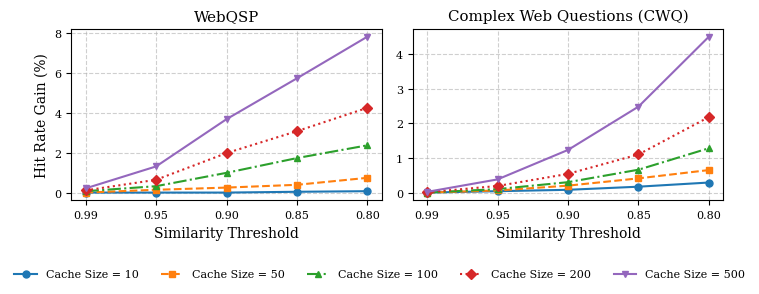

Here is the Python script that generated this plot:
import matplotlib.pyplot as plt

# Data extracted from sentiment_cache_comparison.txt
# X-axis: Similarity Thresholds (plotting as categorical strings for exact spacing)
thresholds = ['0.99', '0.95', '0.90', '0.85', '0.80']

# The different series will be Cache Size
cache_sizes = [10, 50, 100, 200, 500]

# "Gain" is the 'Diff' column (Hit Rate improvement % over exact match)
# Format: Dictionary mapping Cache Size -> list of gains corresponding to the thresholds above
webqsp_gain = {
    10:  [0.00, 0.00, 0.00, 0.04, 0.07],
    50:  [0.00, 0.14, 0.25, 0.39, 0.74],
    100: [0.07, 0.32, 0.99, 1.73, 2.37],
    200: [0.11, 0.64, 1.98, 3.08, 4.25],
    500: [0.21, 1.31, 3.68, 5.73, 7.82],
}

cwq_gain = {
    10:  [0.00, 0.04, 0.08, 0.17, 0.29],
    50:  [0.00, 0.06, 0.20, 0.41, 0.65],
    100: [0.00, 0.10, 0.30, 0.66, 1.28],
    200: [0.01, 0.19, 0.54, 1.10, 2.18],
    500: [0.02, 0.38, 1.23, 2.48, 4.50],
}

# IEEE Style Configuration
plt.rcParams.update({
    "font.family": "serif",      # Matches IEEE Times/Computer Modern
    "font.size": 9,              # Standard font size for IEEE figures
    "axes.labelsize": 10,
    "legend.fontsize": 8,
    "xtick.labelsize": 8,
    "ytick.labelsize": 8,
    "lines.linewidth": 1.5,
    "lines.markersize": 5
})

# IEEE Double-column width is typically ~7.16 inches.
fig, axes = plt.subplots(1, 2, figsize=(7.16, 2.8))

# Markers and line styles for grayscale-friendly styling
markers = ['o', 's', '^', 'D', 'v']
linestyles = ['-', '--', '-.', ':', '-']
colors = ['#1f77b4', '#ff7f0e', '#2ca02c', '#d62728', '#9467bd']

# Plot WebQSP
for i, size in enumerate(cache_sizes):
    axes[0].plot(thresholds, webqsp_gain[size],
                 marker=markers[i], linestyle=linestyles[i], color=colors[i],
                 label=f'Cache Size = {size}')

axes[0].set_title('WebQSP')
axes[0].set_xlabel('Similarity Threshold')
axes[0].set_ylabel('Hit Rate Gain (%)')
axes[0].grid(True, linestyle='--', alpha=0.6)


# Plot CWQ
for i, size in enumerate(cache_sizes):
    axes[1].plot(thresholds, cwq_gain[size],
                 marker=markers[i], linestyle=linestyles[i], color=colors[i],
                 label=f'Cache Size = {size}')

axes[1].set_title('Complex Web Questions (CWQ)')
axes[1].set_xlabel('Similarity Threshold')
axes[1].grid(True, linestyle='--', alpha=0.6)

# Single shared legend
handles, labels = axes[1].get_legend_handles_labels()
fig.legend(handles, labels, loc='lower center', ncol=5, bbox_to_anchor=(0.5, -0.05), frameon=False)

# Adjust layout
plt.tight_layout(rect=[0, 0.08, 1, 1])

# Save as PDF
output_path = "hit_rate_gain_vs_threshold.pdf"
plt.savefig(output_path, format='pdf', bbox_inches='tight', dpi=300)
print(f"Plot successfully saved to {output_path}")
